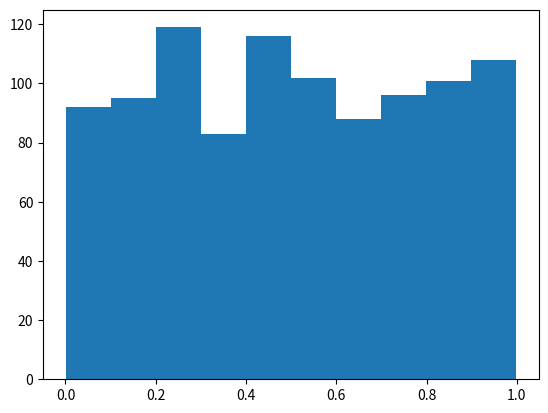
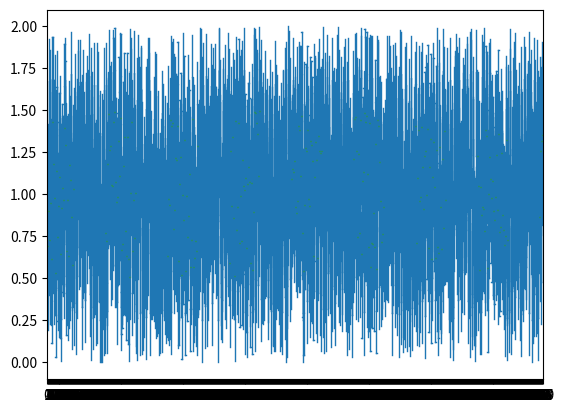

Python code for these plots, in order:
import matplotlib.pyplot as plt
import numpy as np
import pandas as pd

x = np.random.rand(1000)
plt.hist(x,10)
plt.show()

D = pd.DataFrame([x,x+1])
D.plot(kind = 'box')
plt.show()